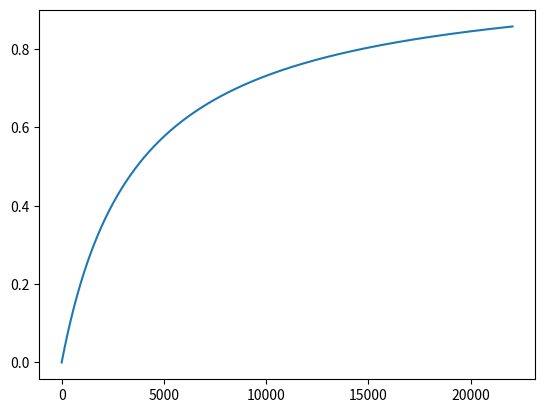
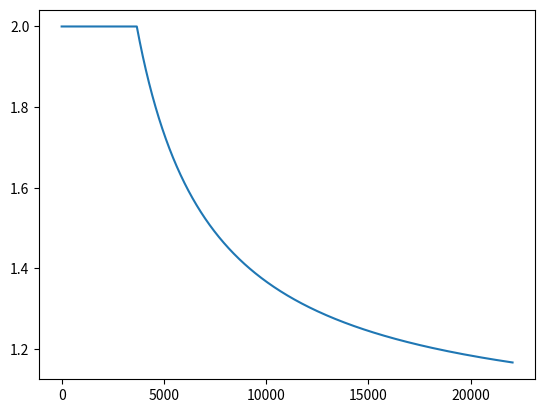

Generate these figures, in order, with matplotlib:
import numpy as np
import matplotlib.pyplot as plot
import json

f = np.linspace(1 / 44100, 1200, 22050)
f_sim = f / (200 + f)
f_sim = f_sim.astype('float32')

plot.plot(f_sim)
plot.show()

corrector = 1 / f_sim
corrector = np.clip(corrector, 0, 2)
plot.plot(corrector)
plot.show()


out = {
    'data': corrector.tolist()
}
with open('corrector.json', 'w') as f:
    json.dump(out, f)
